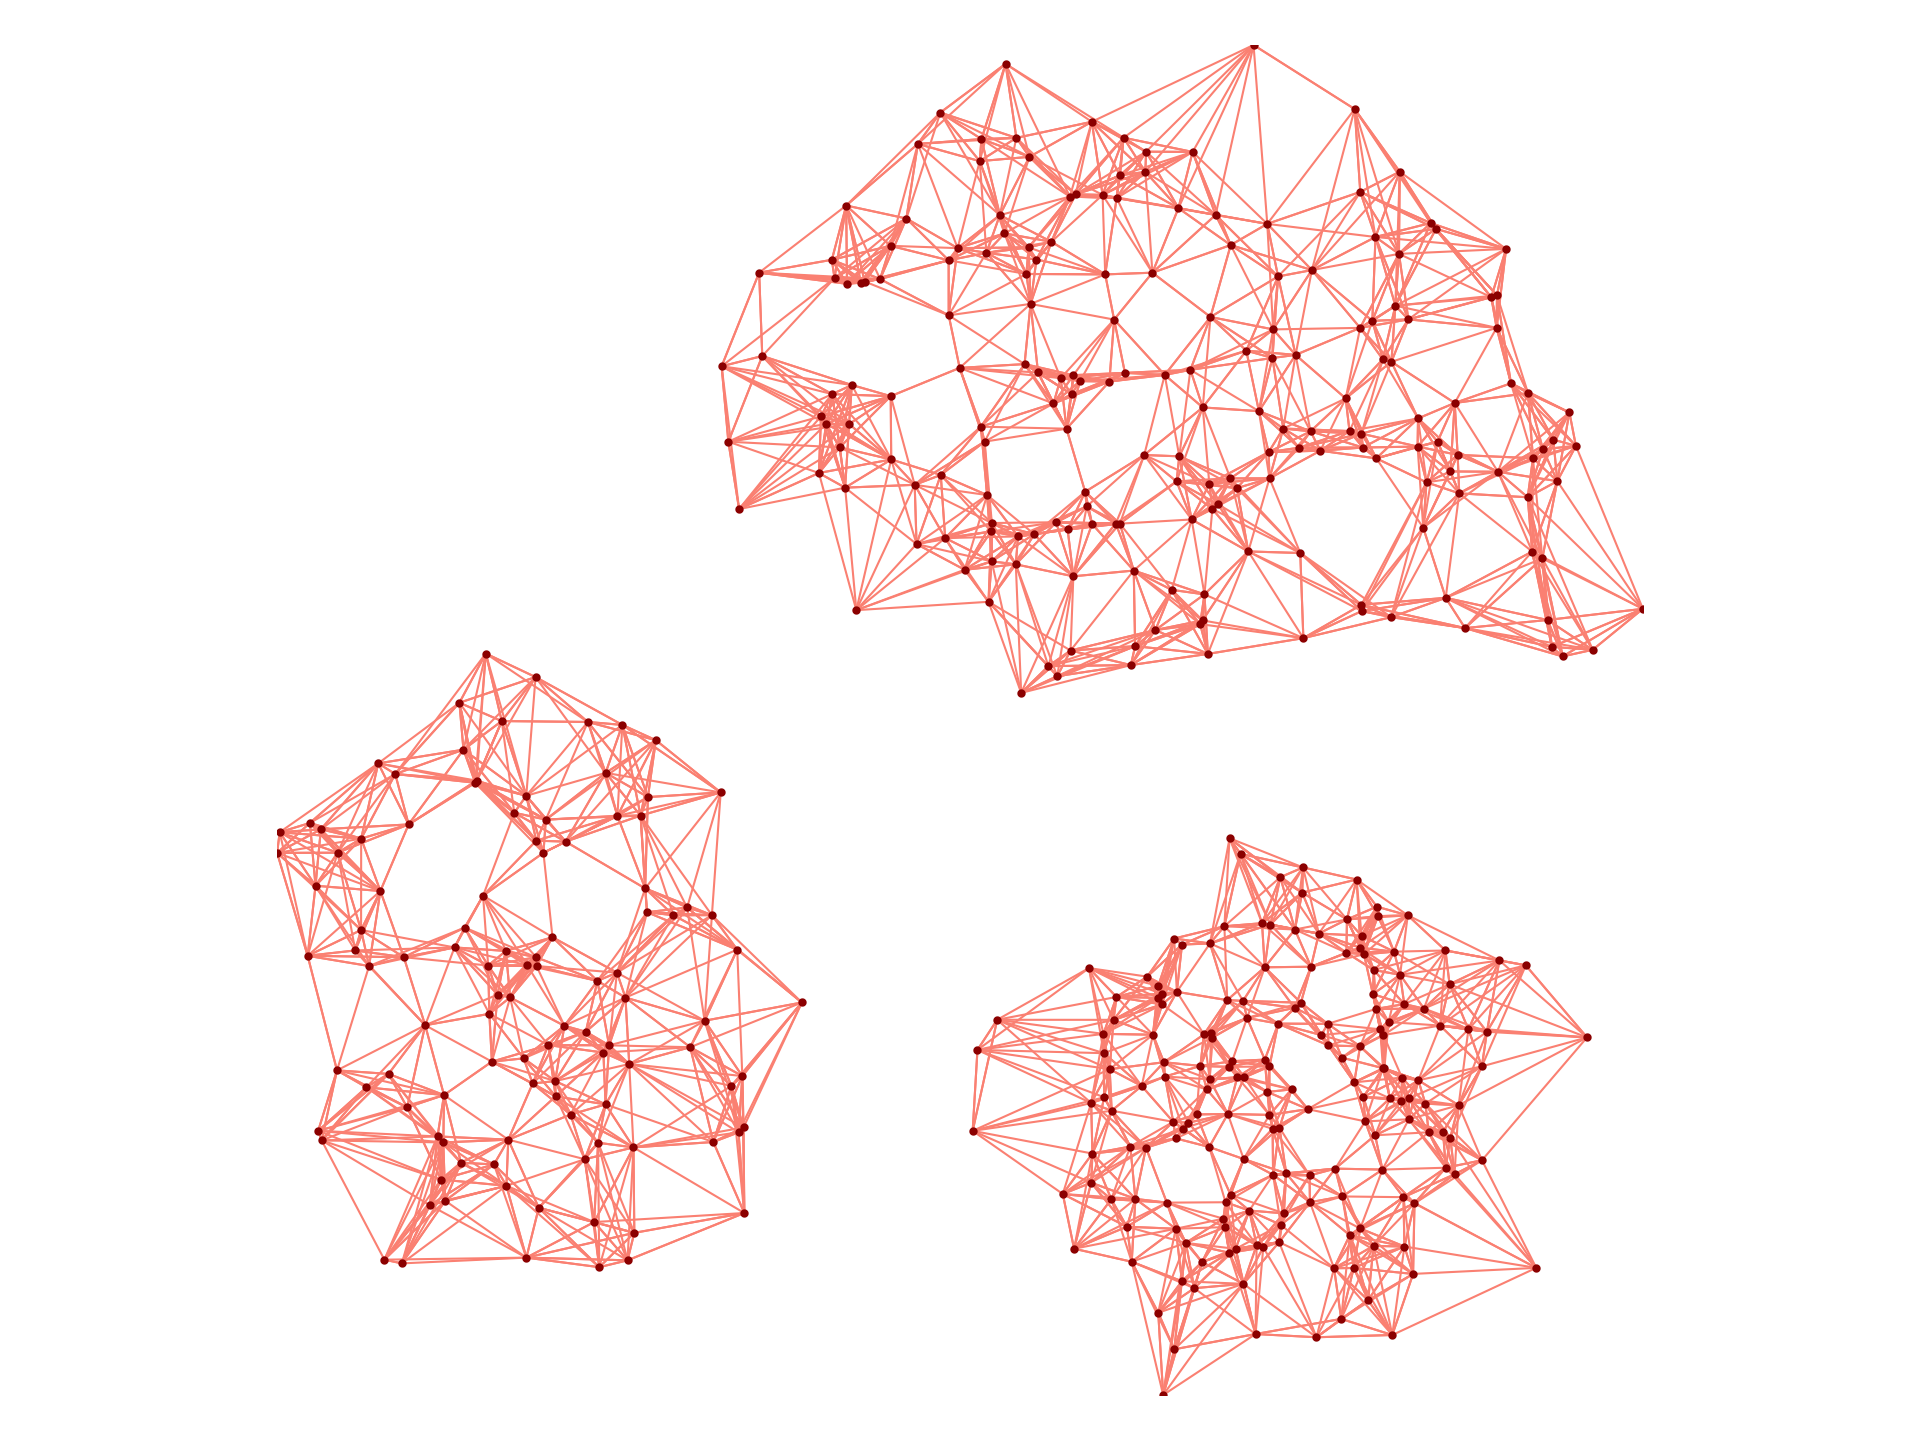

The file beside this chart, header and first rows:
86, 86
86, 256
86, 380
86, 271
86, 117
86, 65
86, 1
86, 166
86, 433
86, 177
353, 353
353, 73
353, 150
353, 159
353, 417
353, 349
353, 428
353, 80
353, 375
353, 289
257, 257
257, 274
257, 455
257, 270
257, 315
257, 179
257, 45
257, 386
257, 328
257, 101
66, 66
66, 360
66, 442
66, 239
66, 416
66, 464
66, 241
66, 460
66, 343
66, 174
168, 168
168, 123
168, 96
168, 237
168, 169
168, 142
168, 394
168, 31
168, 107
168, 68
183, 183
183, 216
183, 59
183, 298
183, 336
183, 403
183, 285
183, 260
183, 213
183, 308
136, 136
... 4,679 more rows
